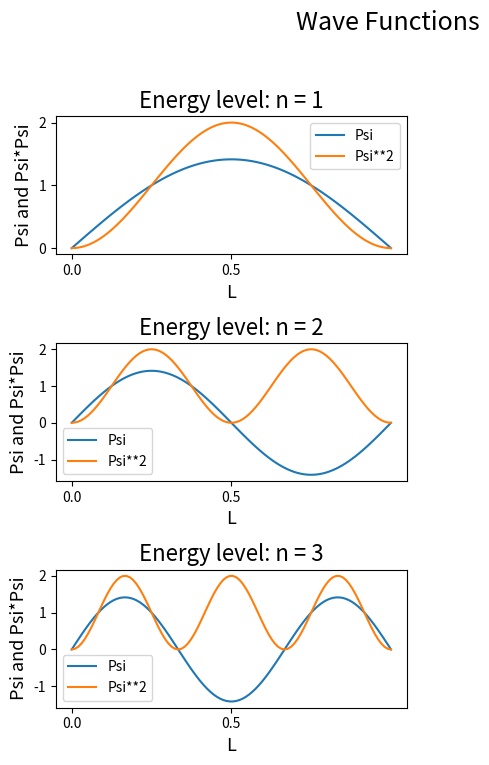

The script that saved this image:
'''
This py function can calculate and plot:    -   Wavefuntions of a particle in a box at various energy levels
                                            -   Calculate and plot the hydrogen orbital electron densities (to varying
                                                degrees of accuracy to speed up the calculation time)
'''

import matplotlib.pyplot as plt
import numpy as np

'''
Constants and Variables
'''
m_e = 9.11e-31      # kg
h = 6.626e-34       # K s-1

x_range = np.linspace(0, 1, 100)    # 100 points between 0 and 1
length = 1       # m


'''
Equations
'''


def psi(n, L, x):
    psi_value = np.sqrt(2 / L) * np.sin(n * np.pi * x/L)
    return psi_value


def psi_squared(n, L, x):
    psi_squared_value = np.square(psi(n, L, x))
    return psi_squared_value


'''
Calculations    -   Probabilities in a box
                    Probability of 1st orbital
'''


class Box:
    def __init__(self, max_energy):
        plt.figure(figsize=(8, 8))
        plt.suptitle("Wave Functions", fontsize=18)

        for n in range(1, max_energy + 1):       # Just do first 4 energy levels
            psi_squared_values = []
            psi_values = []
            for x in x_range:
                psi_squared_values.append(psi_squared(x=x, n=n, L=length))
                psi_values.append(psi(x=x, n=n, L=length))

            both_psi = [psi_values, psi_squared_values]

            # Plot psi
            for y in both_psi:
                plt.subplot(max_energy, 2, 2 * n - 1)
                plt.plot(x_range, y)
                plt.legend(["Psi", "Psi**2"])
                plt.xlabel("L", fontsize=13)
                plt.ylabel("Psi and Psi*Psi", fontsize=13)
                plt.xticks(np.arange(0, 1, step=0.5))
                plt.title("Energy level: n = " + str(n), fontsize=16)
                plt.grid()

        plt.tight_layout(rect=[0, 0.03, 1, 0.95])


class Orbitals:
    def __init__(self, orbital, accuracy):
        shell = orbital
        distance_values = []
        probability_values = []
        n = 0
        x, y, z, theta, psi, num = self.get_ranges(orbital=shell, num=accuracy)
        for x_value in x:
            n += 1
            print("Calculating {n_value} / {max}".format(n_value=n, max=num))
            for y_value in y:
                for z_value in z:
                    # Get orbital prob values
                    if orbital == '1s':
                        distance_values.append(str((x_value,
                                                    y_value,
                                                    z_value)))
                        probability_values.append(self.prob_1s(x=x_value,
                                                               y=y_value,
                                                               z=z_value))
                    elif orbital == '2s':
                        distance_values.append(str((x_value,
                                                    y_value,
                                                    z_value)))
                        probability_values.append(self.prob_2s(x=x_value,
                                                               y=y_value,
                                                               z=z_value))
                    elif orbital == '2p':
                        for theta_value in theta:
                            distance_values.append(str((x_value,
                                                        y_value,
                                                        z_value,
                                                        theta_value)))
                            probability_values.append(self.prob_2p(x=x_value,
                                                                   y=y_value,
                                                                   z=z_value,
                                                                   theta=theta_value))
                    elif orbital == '2px':
                        for theta_value in theta:
                            for psi_value in psi:
                                distance_values.append(str((x_value,
                                                            y_value,
                                                            z_value,
                                                            theta_value,
                                                            psi_value)))
                                probability_values.append(
                                    self.prob_2p_xy(x=x_value,
                                                    y=y_value,
                                                    z=z_value,
                                                    theta=theta_value,
                                                    psi=psi_value,
                                                    x_y='x'))
                    elif orbital == '2py':
                        for theta_value in theta:
                            for psi_value in psi:
                                distance_values.append(str((x_value,
                                                            y_value,
                                                            z_value,
                                                            theta_value,
                                                            psi_value)))
                                probability_values.append(self.prob_2p_xy(x=x_value,
                                                                          y=y_value,
                                                                          z=z_value,
                                                                          theta=theta_value,
                                                                          psi=psi_value,
                                                                          x_y='y'))
                    elif orbital == '3s':
                        distance_values.append(str((x_value,
                                                    y_value,
                                                    z_value)))
                        probability_values.append(self.prob_3s(x=x_value,
                                                               y=y_value,
                                                               z=z_value))
                    elif orbital == '3p':
                        for theta_value in theta:
                            distance_values.append(str((x_value,
                                                        y_value,
                                                        z_value,
                                                        theta_value)))
                            probability_values.append(self.prob_3p(x=x_value,
                                                                   y=y_value,
                                                                   z=z_value,
                                                                   theta=theta_value))
        print(probability_values)
        probability_values = probability_values / sum(probability_values)

        coordinates = np.random.choice(distance_values, size=100000, replace=True, p=probability_values)
        value_mat = [i.split(',') for i in coordinates]
        value_mat = np.array(value_mat)

        x_coords = [float(i.item()[1:]) for i in value_mat[:, 0]]
        y_coords = [float(i.item()) for i in value_mat[:, 1]]
        z_coords = [float(i.item()[0: -1]) for i in value_mat[:, 2]]

        # Plotting
        fig = plt.figure(figsize=(5, 5))
        ax = fig.add_subplot(111, projection='3d')
        ax.scatter(x_coords, y_coords, z_coords, alpha=0.05, s=2)
        ax.set_title("Hydrogen {orbital} Orbital Density. Accuracy = {accuracy}".format(orbital=orbital, accuracy=num))

    def get_ranges(self, orbital, num):
        if orbital == '1s':
            num = 50
        if orbital == '2s':
            num = 50
        elif orbital == '2p':
            num = 20
        elif orbital == '2px':
            num = 10
        elif orbital == '2py':
            num = 10
        elif orbital == '3s':
            num = 30
        elif orbital == '3p':
            num = 20
        x = np.linspace(0, 1, num)
        y = np.linspace(0, 1, num)
        z = np.linspace(0, 1, num)
        theta = np.linspace(0, 2 * np.pi, num)
        psi = np.linspace(0, np.pi, num)
        return x, y, z, theta, psi, num

    def prob_1s(self, x, y, z):
        r = np.sqrt(np.square(x) + np.square(y) + np.square(z))
        prob = np.square(np.exp(-r) / np.sqrt(np.pi))
        return prob

    def prob_2s(self, x, y, z):
        r = np.sqrt(np.square(x) + np.square(y) + np.square(z))
        prob = np.square((2 - r) * (np.exp(-r / 2)) / np.sqrt(32 * np.pi))
        return prob

    def prob_2p(self, x, y, z, theta):
        r = np.sqrt(np.square(x) + np.square(y) + np.square(z))
        prob = np.square(((r * np.exp(-r / 2)) * np.cos(theta)) / (np.sqrt(32 * np.pi)))
        return prob

    def prob_2p_xy(self, x, y, z, theta, psi, x_y='x'):
        a = 1
        if x_y == 'x':
            a = 1
        elif x_y == 'y':
            a = -1
        r = np.sqrt(np.square(x) + np.square(y) + np.square(z))
        prob = np.square(((r * np.exp(-r / 2)) * np.sin(theta)) * np.exp(a * np.imag(1) * psi) / (np.sqrt(64 * np.pi)))
        return prob

    def prob_3s(self, x, y, z):
        r = np.sqrt(np.square(x) + np.square(y) + np.square(z))
        prob = np.square(((np.exp(-r / 3)) * (27 - 18 * r + 2 * np.square(r))) / (81 * np.sqrt(3 * np.pi)))
        return prob

    def prob_3p(self, x, y, z, theta):
        r = np.sqrt(np.square(x) + np.square(y) + np.square(z))
        prob = np.square((6 * r - np.square(r)) * (np.exp(-r / 3) * np.cos(theta) * np.sqrt(2 / np.pi)) / 81)
        return prob


'''
Run Section
'''
Box(max_energy=3)
# Orbitals(orbital='1s', accuracy=50)      # Can also include an accuracy value. default = 50
# Orbitals(orbital='2s', accuracy=50)      # for fast calc: accuracy = 50
# Orbitals(orbital='2p', accuracy=20)      # for fast calc: accuracy = 20
# Orbitals(orbital='2px', accuracy=10)      # for fast calc: accuracy = 10
# Orbitals(orbital='2py', accuracy=10)      # for fast calc: accuracy = 10
# Orbitals(orbital='3s', accuracy=30)      # for fast calc: accuracy = 30
# Orbitals(orbital='3p', accuracy=20)      # for fast calc: accuracy = 20

plt.show()









